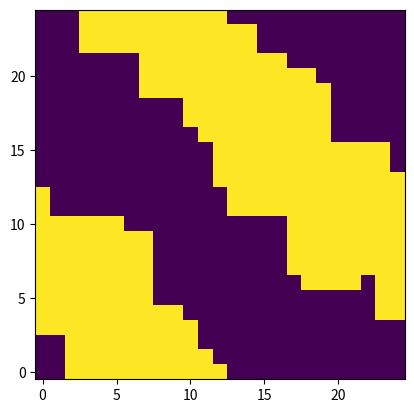

Generate this figure with matplotlib:
import numpy as np
import random
import math
import matplotlib.pyplot as plt
from matplotlib import animation

np.random.seed(10)
random.seed(10)

# Sidelength of the grid
GRID_SIZE = 25

# decide whether or not to animate the simulation
ANIMATE_SIM = False
# Generating the grid, with dtype integer
grid = np.zeros((GRID_SIZE, GRID_SIZE), dtype=int) + 1
grid = (np.random.randint(0, 2, size=(GRID_SIZE, GRID_SIZE)) * 2) - 1

def accept_change(delta_energy, t_red):
    p = math.exp(- delta_energy / t_red)
    num = random.random()
    if p > num:
        return True
    else:
        return False
def local_energy_flipped(lattice, x_pos, y_pos):
    # doesn't have a minus sign because lattice[x,y] has been flipped
    left = lattice[y_pos, x_pos] * lattice[y_pos, (x_pos - 1) % GRID_SIZE]
    right = lattice[y_pos, x_pos] * lattice[y_pos, (x_pos + 1) % GRID_SIZE]
    top = lattice[y_pos, x_pos] * lattice[(y_pos + 1) % GRID_SIZE, x_pos]
    bottom = lattice[y_pos, x_pos] * lattice[(y_pos - 1) % GRID_SIZE, x_pos]
    # factor 2, because we don't want to count anything double
    delta_energy = 2 * (left + right + top + bottom)
    return delta_energy

def total_energy_simple(lattice):
    lattice_energy = []
    for y_pos, lattice_row in enumerate(lattice):
        lattice_row_energy = []
        for x_pos, s_i in enumerate(lattice_row):
            y_energy = lattice[(y_pos+1) % GRID_SIZE, x_pos % GRID_SIZE] + lattice[(y_pos-1) % GRID_SIZE, x_pos % GRID_SIZE]
            x_energy = lattice_row[(x_pos-1) % GRID_SIZE] + lattice_row[(x_pos+1) % GRID_SIZE]
            local_energy = -(x_energy + y_energy)*s_i
            lattice_row_energy.append(local_energy)
        lattice_energy.append(lattice_row_energy)   
    # factor 0.5 because we don't want to count double
    return 0.5 * np.sum(lattice_energy)


def total_energy_quick(lattice):
    # initialising empty energy array
    energy = np.zeros_like(lattice)
    # multiplying every spin by it's left neighbour
    energy -= np.take(lattice, np.arange(1, GRID_SIZE + 1), axis=1, mode="wrap")
    # multiplying every spin by it's right neighbour
    energy -= np.take(lattice, np.arange(-1, GRID_SIZE -1), axis=1, mode="wrap")
    # multiplying every spin by it's below neighbour
    energy -= np.take(lattice, np.arange(1, GRID_SIZE + 1), axis=0, mode="wrap")
    # multiplying every spin by it's top neighbour
    energy -= np.take(lattice, np.arange(-1, GRID_SIZE -1), axis=0, mode="wrap")

    # factor 0.5 because we don't want to count double
    return 0.5 * np.sum(energy * lattice)


def calc_stop_sim(perc, energy_list, i, index, calc_freq):
    a = np.average(energy_list[max(i // calc_freq - 50 * (i // index) // calc_freq,0):max(i // calc_freq - 25 * (i // index) // calc_freq,1)])
    b = np.average(energy_list[max(i // calc_freq - 25 * (i // index) // calc_freq,0):i // calc_freq])

    newperc = np.abs((a-b)/(a) * 100)
    min_i = max(i // calc_freq - 25 * (i // index) // calc_freq,0)
    max_i = i // calc_freq
    # print(a,b)
    # print("{} out of {}, diff = {:.2f}".format(index, maxroll, newperc))


    stop = (newperc < 2 and perc < 2)
    return stop, newperc, (min_i, max_i)


def simulate(t_red, grid, iterations, calc_freq, animate=False):
    energy = total_energy_quick(grid)
    # energy_arr = np.empty(iterations // calc_freq)
    # mag_arr = np.empty(iterations // calc_freq)
    energy_list = []
    mag_list = []
    diff_list = []
    
    perc = 100
    
    for i in range(0, iterations):
        accept = False
        # choosing random coordinates
        rand_x = int(random.random() * GRID_SIZE)
        rand_y = int(random.random() * GRID_SIZE)
        # is the same as
        # rand_x = np.random.randint(0, GRID_SIZE)
        # but about 1000 times as fast

        # calculate the difference in energy
        delta_energy = local_energy_flipped(grid, rand_x, rand_y)

        # if delta_energy is less than zero, accept the change
        # and update the energy
        if delta_energy <= 0:
            energy = energy + delta_energy
            accept = True
        # if delta_energy is more than zero, accept the change
        # with the probability as given in the algorithm
        elif accept_change(delta_energy, t_red):
            energy = energy + delta_energy
            accept = True
        if accept:
            grid[rand_y, rand_x] *= -1
        
        # calculate and append all observables
        if i % calc_freq == 0:

            energy_list.append(energy)
            mag_list.append(np.sum(grid))
            maxroll = 100
            index = (i // calc_freq) / ((iterations // calc_freq) // maxroll)
            
            # code to determine equilibrium
            # if index in np.arange(0, 50, dtype=int):
                # print(index)
            
            # check if we are in equilibrium every 100th of the simulation,
            # starting at 50
            if index in np.arange(50, 100, dtype=int):
                index = int(index)
                stopsim, perc, indices = calc_stop_sim(perc, energy_list,i, index, calc_freq)
                diff_list.append(perc)
                if stopsim:
                    break
    return energy_list, mag_list, grid, diff_list, indices

def calculate_values(en, mag, indices):
    capacity = np.var(en[indices[0]:indices[1]])
    mag = np.average(mag[indices[0]:indices[1]])
    mag_abs = np.average(np.abs(mag[indices[0]:indices[1]]))
    avg_en = np.average(en[indices[0]:indices[1]])
    return capacity, mag, mag_abs, avg_en

en, mag, endgrid, diff, indices = simulate(1, grid, int(10e4), 10)
# plotting the end grid after n iteratons
plt.imshow(endgrid, aspect='equal')
plt.xlim(-.5,GRID_SIZE-.5) #the grid starts at [-.5,-.5]
plt.ylim(-.5,GRID_SIZE-.5)
plt.show()

# animating the simulation, needs a different structure


def init():
    global energy
    global energies
    global xrange
    energy = total_energy_quick(grid)
    im.set_data(grid)
    line.set_xdata(xrange)
    line.set_ydata(energies)
    
    return [im, line]

def animate(i):
    global energy
    global grid
    global energies
    global xrange
    for j in range(0, 1000):
        accept = False
        # choosing random coordinates
        rand_x = int(random.random() * GRID_SIZE)
        rand_y = int(random.random() * GRID_SIZE)
        # is the same as
        # rand_x = np.random.randint(0, GRID_SIZE)
        # but about 1000 times as fast
    
        # calculate the difference in energy
        delta_energy = local_energy_flipped(grid, rand_x, rand_y)
    
        # if delta_energy is less than zero, accept the change
        # and update the energy
        if delta_energy <= 0:
            energy = energy + delta_energy
            accept = True
        # if delta_energy is more than zero, accept the change
        # with the probability as given in the algorithm
        elif accept_change(delta_energy, t_red):
            energy = energy + delta_energy
            accept = True
        if accept:
            grid[rand_y, rand_x] *= -1
    energies.append(energy)
    xrange.append(i)
    im.set_array(grid)
    line.set_xdata(xrange)
    line.set_ydata(energies)
    # line = [xrange, energies]
    ax[1].set_ylim(min(energies) - 100, max(energies) + 100)
    return [im, line]


if ANIMATE_SIM:
    t_red = 2
    
    fig, ax = plt.subplots(1, 2)
    # ax = plt.axes(xlim=(0, GRID_SIZE), ylim=(0, GRID_SIZE))
    # ax[0].set_xlim(0, GRID_S)
    ax[1].set_xlim(0, 1000)
    # ax[1].set_ylim(-GRID_SIZE**2, 0)
    energies = []
    xrange = []
    im=ax[0].imshow(grid,interpolation='none')
    line,=ax[1].plot(xrange, energies)
    # initialization function: plot the background of each frame
    anim = animation.FuncAnimation(fig, animate, init_func=init,
                                frames=1000, interval=1)
